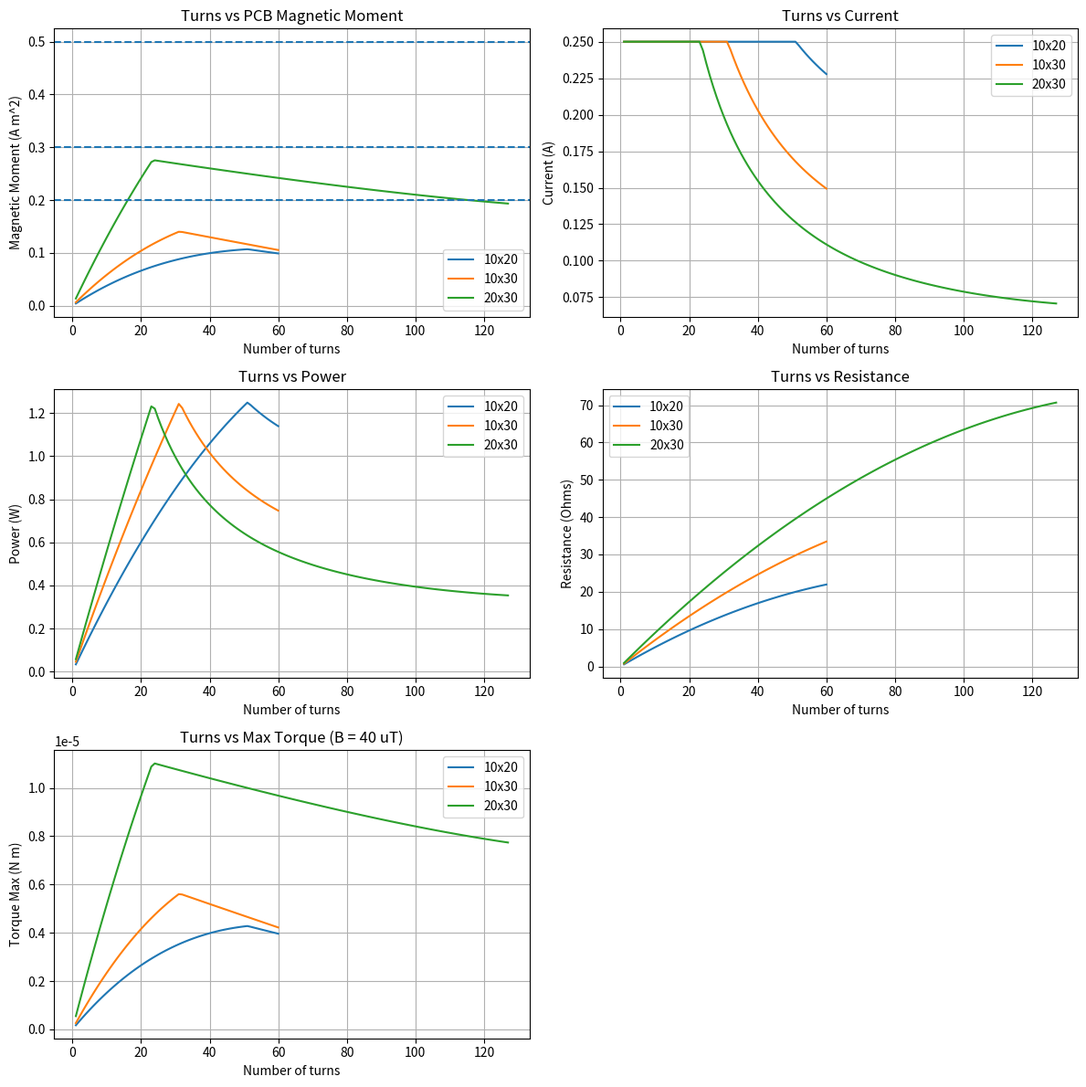

Generate this figure with matplotlib:
import matplotlib.pyplot as plt 

RHO_COPPER = 1.68e-8



def coil_geometry(board_width, board_height, turns, trace_width, spacing, edge_margin):
    pitch = trace_width + spacing

    
    outer_width = board_width - 2*edge_margin - trace_width
    outer_height = board_height - 2*edge_margin - trace_width

    inner_width = outer_width - 2 * (turns - 1) * pitch
    inner_height = outer_height - 2 * (turns - 1) * pitch

    if inner_width <= 0 or inner_height < 0:
        return None

    total_length = 2 * turns * (outer_width + outer_height) - 4 * pitch * turns * (turns - 1)

    area_sum = turns * outer_width * outer_height - pitch * (outer_width + outer_height) * turns * (turns - 1) + (2/3) * pitch**2 * turns * (turns - 1) * (2 * turns - 1)

    return total_length, area_sum

def simulate_coil(board_width, board_height, turns, trace_width, spacing, copper_thickness, edge_margin, drive_voltage, current_limit, magnetic_field, layers=1):
    geometry = coil_geometry(board_width, board_height, turns, trace_width, spacing, edge_margin)
    if geometry is None:
        return None

    length_per_layer, area_sum_per_layer = geometry

    total_length = layers * length_per_layer
    total_area = layers * area_sum_per_layer

    copper_area = trace_width * copper_thickness
    resistance = RHO_COPPER * total_length / copper_area

    current = min(current_limit, drive_voltage / resistance)
    power = current**2 * resistance
    magnetic_moment = current * total_area
    max_torque = magnetic_moment * magnetic_field
    current_density = current / copper_area

    return {
        "turns": turns,
        "length": total_length,
        "resistance": resistance,
        "current": current,
        "power": power,
        "magnetic_moment": magnetic_moment,
        "max_torque": max_torque,
        "current_density": current_density
    }


def find_max_turns(board_width, board_height, trace_width, spacing, edge_margin):
    pitch = trace_width + spacing
    outer_width = board_width - 2*edge_margin - trace_width
    outer_height = board_height - 2*edge_margin - trace_width

    smaller_dimension = min(outer_width, outer_height)

    max_turns = int(smaller_dimension // (2*pitch)) + 1

    return max_turns



faces = {
    "10x20": (.10, .20),
    "10x30": (.10, .30),
    "20x30": (.20, .30)
}

#test values
trace_width = 0.5e-3
spacing = 0.25e-3
copper_thickness = 35e-6
edge_margin = 5e-3
drive_voltage = 5.0
current_limit = 0.25
magnetic_field = 40e-6
layers = 1

all_results = {}

for face_name, dimensions in faces.items():
    board_width = dimensions[0]
    board_height = dimensions[1]

    max_turns = find_max_turns(board_width, board_height, trace_width, spacing, edge_margin)

    results = []

    for turns in range(1, max_turns + 1):
        result = simulate_coil(board_width, board_height, turns, trace_width, spacing, copper_thickness, edge_margin, drive_voltage, current_limit, magnetic_field, layers)
        results.append(result)
    
    all_results[face_name] = results

    print(face_name)
    print("Max number of turns: ", max_turns)
    print()





fig, axes = plt.subplots(3, 2, figsize=(12,12))

ax_moment = axes[0,0]
ax_current = axes[0,1]
ax_power = axes[1,0]
ax_resistance = axes[1,1]
ax_torque = axes[2,0]

axes[2,1].axis("off")

for face_name, results in all_results.items():
    turns = []
    moments = []
    currents = []
    powers = []
    resistances = []
    torques = []

    for result in results:
        turns.append(result["turns"])
        moments.append(result["magnetic_moment"])
        currents.append(result["current"])
        powers.append(result["power"])
        resistances.append(result["resistance"])
        torques.append(result["max_torque"])

    ax_moment.plot(turns, moments, label=face_name)
    ax_current.plot(turns, currents, label=face_name)
    ax_power.plot(turns, powers, label=face_name)
    ax_resistance.plot(turns, resistances, label=face_name)
    ax_torque.plot(turns, torques, label=face_name)

ax_moment.axhline(0.2, linestyle="--")
ax_moment.axhline(0.3, linestyle="--")
ax_moment.axhline(0.5, linestyle="--")

ax_moment.set_xlabel("Number of turns")
ax_moment.set_ylabel("Magnetic Moment (A m^2)")
ax_moment.set_title("Turns vs PCB Magnetic Moment")
ax_moment.grid()
ax_moment.legend()

ax_current.set_xlabel("Number of turns")
ax_current.set_ylabel("Current (A)")
ax_current.set_title("Turns vs Current")
ax_current.grid()
ax_current.legend()

ax_power.set_xlabel("Number of turns")
ax_power.set_ylabel("Power (W)")
ax_power.set_title("Turns vs Power")
ax_power.grid()
ax_power.legend()

ax_resistance.set_xlabel("Number of turns")
ax_resistance.set_ylabel("Resistance (Ohms)")
ax_resistance.set_title("Turns vs Resistance")
ax_resistance.grid()
ax_resistance.legend()

ax_torque.set_xlabel("Number of turns")
ax_torque.set_ylabel("Torque Max (N m)")
ax_torque.set_title("Turns vs Max Torque (B = 40 uT)")
ax_torque.grid()
ax_torque.legend()


plt.tight_layout()
plt.savefig("magnetorquer_test.png", dpi=300, bbox_inches="tight")
plt.show()

# plt.figure()

# for face_name, results in all_results.items():
#     turns = []
#     moments = []

#     for result in results:
#         turns.append(result["turns"])
#         moments.append(result["magnetic_moment"])
    
#     plt.plot(turns, moments, label=face_name)
# plt.axhline(0.2, linestyle="--")
# plt.axhline(0.3, linestyle="--")
# plt.axhline(0.5, linestyle="--")

# plt.xlabel("Number of turns")
# plt.ylabel("Magnetic Moment (Am^2)")
# plt.title("Turns vs PCB Magnetic Moment")
# plt.grid()
# plt.legend()

# plt.show()

# plt.figure()

# for face_name, results in all_results.items():
#     turns = []
#     currents = []

#     for result in results:
#         turns.append(result["turns"])
#         currents.append(result["current"])
    
#     plt.plot(turns, currents, label=face_name)

# plt.xlabel("Number of turns")
# plt.ylabel("Current (A)")
# plt.title("Turns vs Current")
# plt.grid()
# plt.legend()

# plt.show()

# plt.figure()

# for face_name, results in all_results.items():
#     turns = []
#     powers = []

#     for result in results:
#         turns.append(result["turns"])
#         powers.append(result["power"])
    
#     plt.plot(turns, powers, label=face_name)

# plt.xlabel("Number of turns")
# plt.ylabel("Power (W)")
# plt.title("Turns vs Power")
# plt.grid()
# plt.legend()

# plt.show()


# plt.figure()

# for face_name, results in all_results.items():
#     turns = []
#     resistances = []

#     for result in results:
#         turns.append(result["turns"])
#         resistances.append(result["resistance"])
    
#     plt.plot(turns, resistances, label=face_name)

# plt.xlabel("Number of turns")
# plt.ylabel("Resistance (Ohms))")
# plt.title("Turns vs Resistance")
# plt.grid()
# plt.legend()

# plt.show()


# plt.figure()

# for face_name, results in all_results.items():
#     turns = []
#     torques = []

#     for result in results:
#         turns.append(result["turns"])
#         torques.append(result["torque"])
    
#     plt.plot(turns, torques, label=face_name)

# plt.xlabel("Number of turns")
# plt.ylabel("Torque Max (uNm)")
# plt.title("Turns vs MaxTorque (B = 40 uT)")
# plt.grid()
# plt.legend()

# plt.show()
